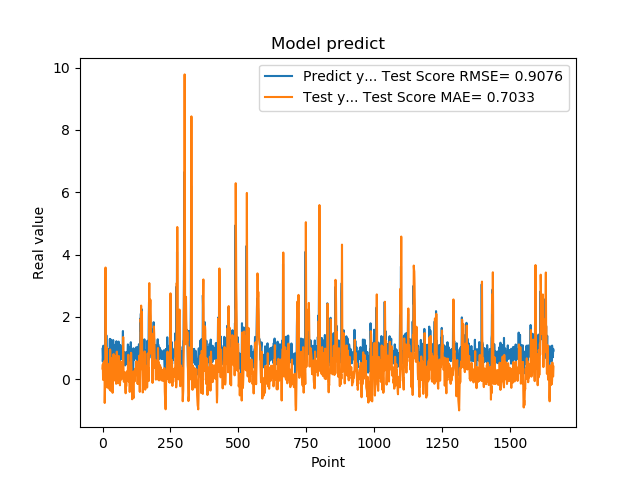

The table this chart was drawn from, first rows:
9.743152856830000763e-01, 3.405461776054388712e-01
5.654720067979999154e-01, 4.751644597126069014e-01
7.307389974590000614e-01, -2.293809595189108888e-02
1.074290990829999792e+00, -1.161693231632788571e-02
9.521890282630000035e-01, 5.390458616374230738e-01
9.879170060160000766e-01, 5.522237945665898762e-01
1.011654973029999960e+00, 5.371644526015941778e-01
0.000000000000000000e+00, 5.878353278620284117e-01
7.643579840659999736e-01, -7.635032410096388444e-01
7.788103222849999119e-01, -2.591594471468537941e-01
3.306220054629999794e+00, 1.566975203120372917e-01
1.055441975589999970e+00, 3.583955974375404363e+00
7.543110251430000801e-01, 1.850865409608380752e+00
7.915459871289999283e-01, 2.746942621442693411e-01
1.409499049189999909e+00, 1.687128219698268983e-01
8.875439763070001042e-01, 1.024178883760783476e+00
6.401469707490000660e-01, 6.388121578750243224e-01
5.082880258560000808e-01, 3.304131605507765190e-02
8.640019893649999450e-01, -2.731757207730067250e-01
5.725920200349999822e-01, 1.390027102349165322e-01
8.469420075419999971e-01, -7.054546697362537588e-02
9.181020259860001032e-01, 1.493093896629147654e-01
7.976629734039999420e-01, 3.880504058988817340e-01
9.608020186419998776e-01, 2.620383068463070786e-01
9.555831551549999192e-01, 4.202381119464199677e-01
3.470349907879999862e-01, 4.978869063203479883e-01
9.546210169789999256e-01, -3.272837861874136611e-01
1.293938040730000072e+00, 1.778853520399346633e-01
5.251880288119999962e-01, 9.524941515376857959e-01
4.773890078070000542e-01, 8.851509964826018151e-02
1.275226235389999907e+00, -3.740990855891757616e-01
8.723750114439999814e-01, 6.793721856597109143e-01
8.355640172959999390e-01, 5.485661175841168857e-01
7.321749925609999377e-01, 2.895771079798702408e-01
7.640249729160000225e-01, 1.305706772801662474e-01
4.072830080990000323e-01, 1.199808752014162594e-01
4.752210080619999610e-01, -3.451250402869668332e-01
8.781340122220000488e-01, -4.377969262438937692e-01
7.414129972460000717e-01, 1.409541673560849862e-01
1.258002042770000051e+00, 1.651748664281841306e-01
1.069700956339999953e+00, 7.931616710019676608e-01
7.274609804150000691e-01, 8.066175953861456360e-01
7.892770171170000459e-01, 2.457683629826951099e-01
6.237750053410000550e-01, 1.517008164191779584e-01
6.914690136910000007e-01, -4.012219294801935843e-02
8.557710051540000640e-01, -3.446863212154275408e-02
7.093830108640000187e-01, 2.229827217208205092e-01
1.014547944070000041e+00, 1.102241224410921011e-01
1.115731000900000103e+00, 4.471203946938275831e-01
4.182830154900000208e-01, 7.424853058250338034e-01
1.002280950550000105e+00, -1.484746902250076439e-01
1.218860983849999968e+00, 2.793680977503695817e-01
1.143296003339999922e+00, 8.756573956174913409e-01
6.528189778330000248e-01, 8.858725351782074098e-01
6.746559739110000731e-01, 1.829871224071342173e-01
6.009536385540000802e-01, -4.213149333433088839e-02
6.694570183749999348e-01, -1.303826779588640461e-01
6.538079977039999990e-01, -7.606190406950441574e-02
7.814120054240000224e-01, -6.168299779862564114e-02
1.206303954120000022e+00, 1.028144768579180857e-01
8.469259738919999725e-01, 7.439802690929531170e-01
... 1,599 more rows
